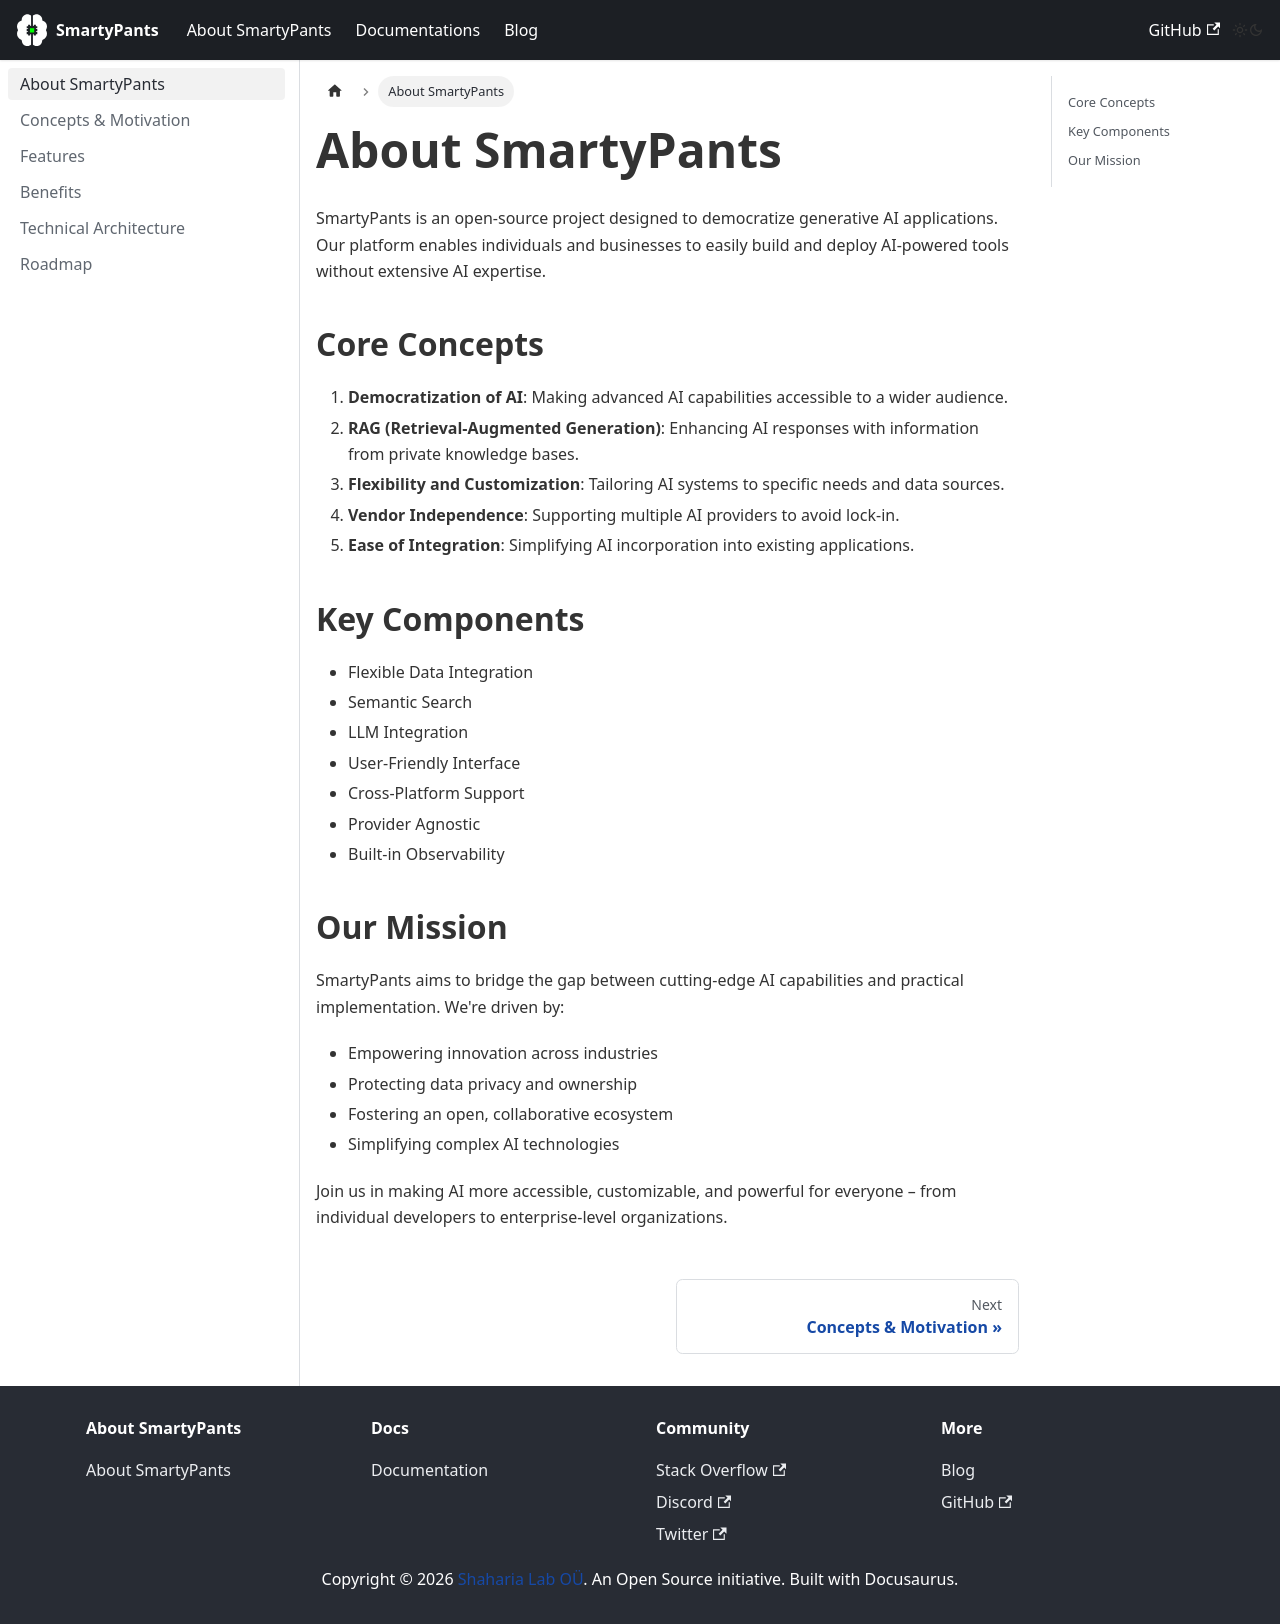

repository: shaharia-lab/smarty-pants · page: about/index.html · generator: docusaurus

---
sidebar_label: About SmartyPants
sidebar_position: 1

title: "SmartyPants: Open-Source Generative AI Platform | Democratizing AI Development"
description: "Discover SmartyPants, an open-source platform empowering developers to create custom AI applications. Integrate data sources, use LLMs, and deploy with ease."
---

# About SmartyPants

SmartyPants is an open-source project designed to democratize generative AI applications. Our platform enables individuals and businesses to easily build and deploy AI-powered tools without extensive AI expertise.

## Core Concepts

1. **Democratization of AI**: Making advanced AI capabilities accessible to a wider audience.
2. **RAG (Retrieval-Augmented Generation)**: Enhancing AI responses with information from private knowledge bases.
3. **Flexibility and Customization**: Tailoring AI systems to specific needs and data sources.
4. **Vendor Independence**: Supporting multiple AI providers to avoid lock-in.
5. **Ease of Integration**: Simplifying AI incorporation into existing applications.

## Key Components

- Flexible Data Integration
- Semantic Search
- LLM Integration
- User-Friendly Interface
- Cross-Platform Support
- Provider Agnostic
- Built-in Observability

## Our Mission

SmartyPants aims to bridge the gap between cutting-edge AI capabilities and practical implementation. We're driven by:

- Empowering innovation across industries
- Protecting data privacy and ownership
- Fostering an open, collaborative ecosystem
- Simplifying complex AI technologies

Join us in making AI more accessible, customizable, and powerful for everyone – from individual developers to enterprise-level organizations.
